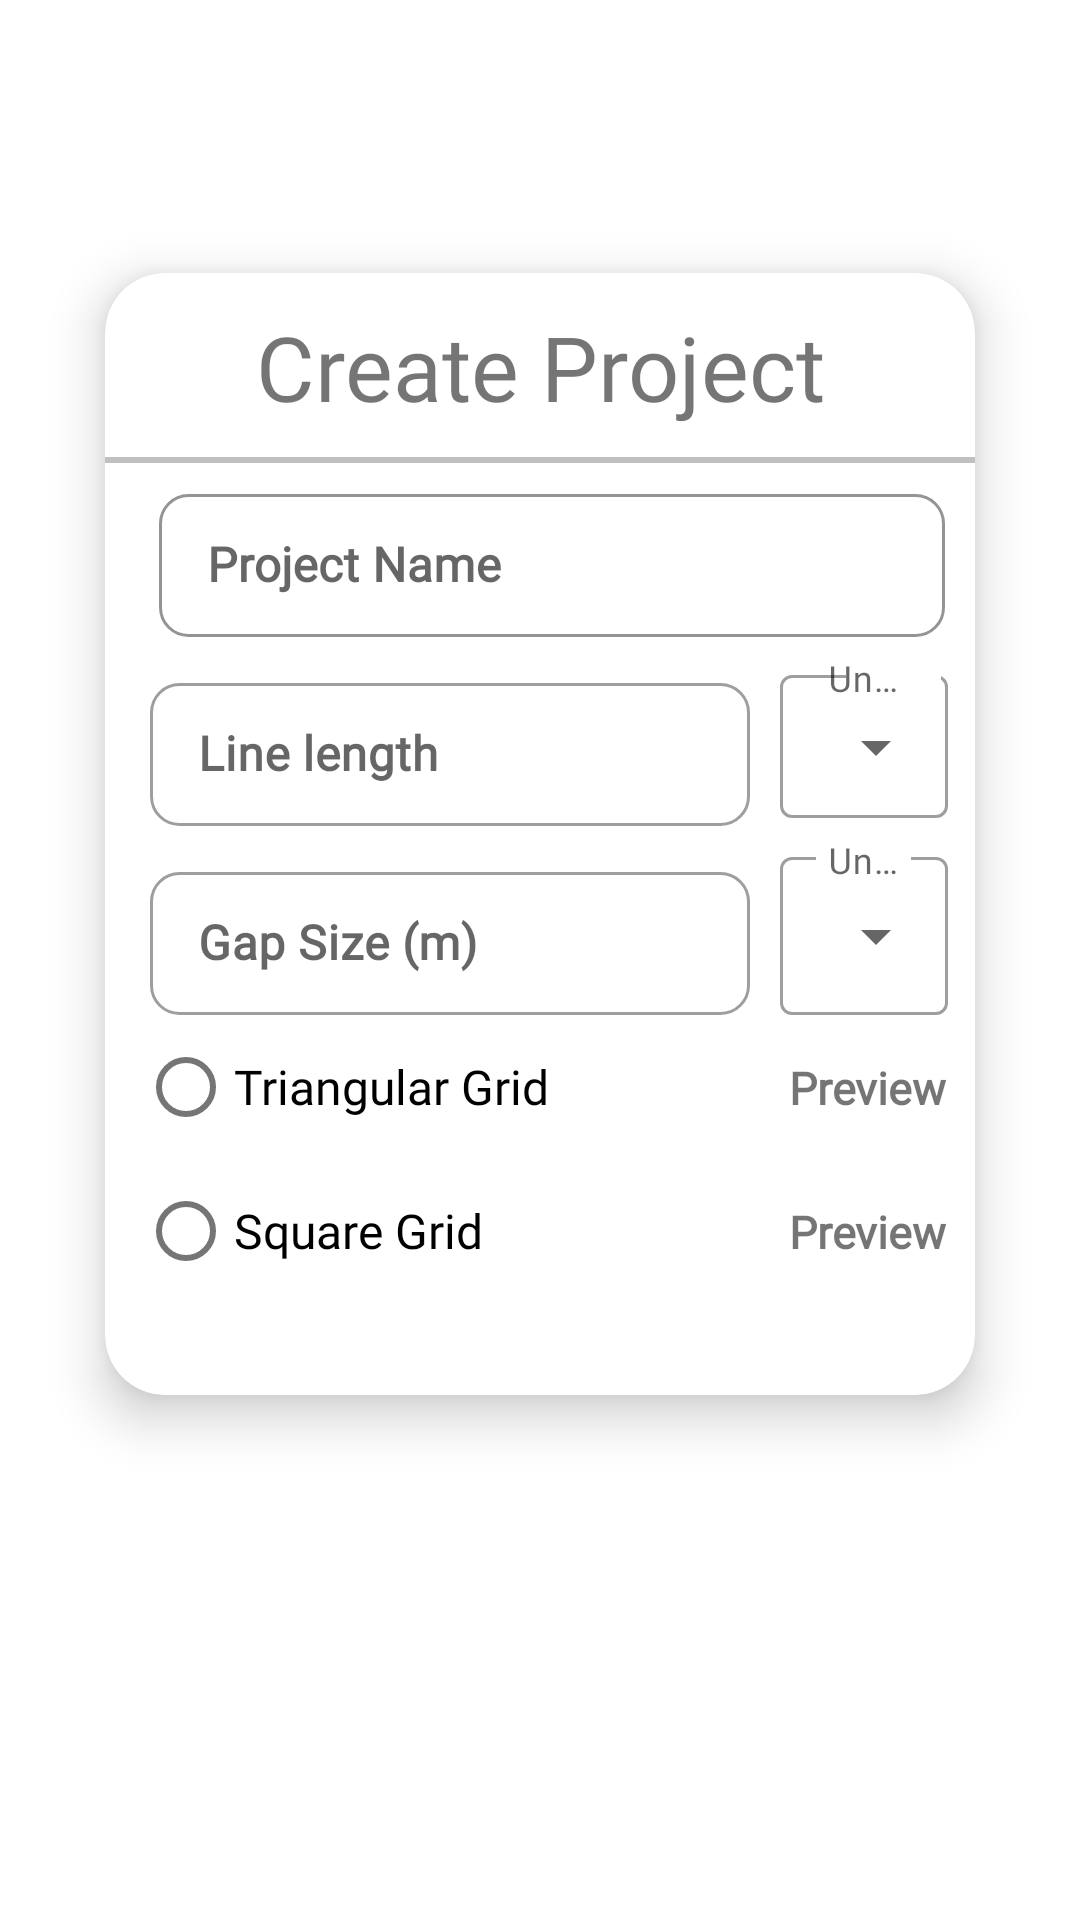

Here is an Android app screen rendered from its layout file. Give the layout XML and the strings, colors and styles it references.
<!-- AndroidManifest.xml: application theme Theme.Kibira -->
<!-- res/layout/activity_new_project.xml -->
<?xml version="1.0" encoding="utf-8"?>
<LinearLayout xmlns:android="http://schemas.android.com/apk/res/android"
    android:layout_width="match_parent"
    xmlns:app="http://schemas.android.com/apk/res-auto"
    android:layout_height="match_parent"
    xmlns:tools="http://schemas.android.com/tools"
    android:orientation="vertical"
    tools:context=".activities.MainActivity">

    <androidx.cardview.widget.CardView
        android:id="@+id/createProjectLayout"
        android:layout_width="match_parent"
        android:layout_height="446dp"
        android:layout_gravity="center"
        android:layout_marginStart="9dp"
        android:layout_marginTop="55dp"
        android:layout_marginEnd="9dp"
        app:cardBackgroundColor="@color/white"
        app:cardCornerRadius="20dp"
        app:cardElevation="10dp"
        app:cardMaxElevation="20dp"
        app:cardPreventCornerOverlap="true"
        app:cardUseCompatPadding="true">

        <LinearLayout
            android:layout_width="match_parent"
            android:layout_height="wrap_content"
            android:orientation="vertical">


            <TextView

                android:layout_width="match_parent"
                android:layout_height="wrap_content"
                android:layout_marginTop="1dp"
                android:fontFamily="@font/rosemary"
                android:paddingTop="10dp"
                android:paddingBottom="10dp"
                android:text="Create Project"
                android:textAlignment="center"
                android:textSize="30sp"
                android:textStyle="normal"

                >

            </TextView>

            <View
                android:layout_width="match_parent"
                android:layout_height="2dp"
                android:background="@color/hr" />


            <com.google.android.material.textfield.TextInputLayout
                style="@style/Widget.MaterialComponents.TextInputLayout.OutlinedBox.Dense"
                android:layout_width="match_parent"
                android:layout_height="match_parent"
                android:layout_marginLeft="10dp"
                android:layout_marginTop="5dp"
                android:layout_marginRight="10dp"
                android:fontFamily="@font/sans"
                android:hint="Project Name"
                android:textAlignment="center"
                android:textSize="16sp"
                android:textStyle="bold|normal"
                app:boxStrokeColor="@color/quantum_googgreen"
                app:boxStrokeWidth="1dp"
                app:shapeAppearanceOverlay="@style/button1">

                <com.google.android.material.textfield.TextInputEditText
                    android:id="@+id/ProjectName"
                    android:layout_width="match_parent"
                    android:layout_height="wrap_content"
                    android:layout_marginStart="8dp"
                    android:fontFamily="@font/rosemary"
                    android:inputType="text"
                    android:textSize="16sp"
                    android:textStyle="bold|normal"

                    />
            </com.google.android.material.textfield.TextInputLayout>

            <LinearLayout
                android:layout_width="match_parent"
                android:layout_height="match_parent"
                android:layout_marginStart="5dp"
                android:layout_marginTop="5dp"
                android:orientation="horizontal">

                <com.google.android.material.textfield.TextInputLayout
                    style="@style/Widget.MaterialComponents.TextInputLayout.OutlinedBox.Dense"
                    android:layout_width="200dp"
                    android:layout_height="match_parent"
                    android:layout_marginStart="10dp"
                    android:layout_marginTop="5dp"
                    app:shapeAppearanceOverlay="@style/button1">

                    <com.google.android.material.textfield.TextInputEditText
                        android:id="@+id/MeshSize"
                        android:layout_width="match_parent"
                        android:layout_height="wrap_content"
                        android:fontFamily="@font/rosemary"
                        android:hint="Line length"
                        android:textSize="16sp"
                        android:textStyle="bold|normal" />


                </com.google.android.material.textfield.TextInputLayout>

                <com.google.android.material.textfield.TextInputLayout
                    style="@style/Widget.MaterialComponents.TextInputLayout.OutlinedBox.Dense.ExposedDropdownMenu"
                    android:layout_width="match_parent"
                    android:layout_height="match_parent"

                    android:layout_marginEnd="5dp">

                    <AutoCompleteTextView
                        android:id="@+id/plotsizeDropDown"
                        android:layout_width="wrap_content"
                        android:layout_height="wrap_content"
                        android:layout_marginLeft="10dp"
                        android:layout_weight="1"
                        android:fontFamily="@font/rosemary"
                        android:hint="@string/units"
                        android:inputType="none"
                        android:text="Ft" />

                </com.google.android.material.textfield.TextInputLayout>


            </LinearLayout>

            <LinearLayout
                android:layout_width="match_parent"
                android:layout_height="match_parent"
                android:layout_marginStart="5dp"
                android:layout_marginTop="5dp"
                android:orientation="horizontal">

                <com.google.android.material.textfield.TextInputLayout
                    style="@style/Widget.MaterialComponents.TextInputLayout.OutlinedBox.Dense"
                    android:layout_width="200dp"
                    android:layout_height="match_parent"
                    android:layout_marginStart="10dp"
                    android:layout_marginTop="5dp"
                    app:shapeAppearanceOverlay="@style/button1">

                    <com.google.android.material.textfield.TextInputEditText
                        android:id="@+id/gapSize"
                        android:layout_width="match_parent"
                        android:layout_height="wrap_content"
                        android:fontFamily="@font/rosemary"
                        android:hint="Gap Size (m)"
                        android:textSize="16sp"
                        android:textStyle="bold|normal" />


                </com.google.android.material.textfield.TextInputLayout>

                <com.google.android.material.textfield.TextInputLayout
                    style="@style/Widget.MaterialComponents.TextInputLayout.OutlinedBox.Dense.ExposedDropdownMenu"
                    android:layout_width="match_parent"
                    android:layout_height="match_parent"
                    android:layout_marginLeft="10dp">

                    <AutoCompleteTextView

                        android:id="@+id/gapsizeDropDown"
                        android:layout_width="wrap_content"
                        android:layout_height="match_parent"
                        android:layout_weight="1"
                        android:fontFamily="@font/rosemary"
                        android:hint="@string/units"
                        android:inputType="none"
                        android:text="Ft" />

                </com.google.android.material.textfield.TextInputLayout>


            </LinearLayout>

            <RadioGroup
                android:id="@+id/meshType"
                android:layout_width="match_parent"
                android:layout_height="wrap_content"
                android:layout_marginStart="11dp">
                <LinearLayout
                    android:layout_width="match_parent"
                    android:layout_height="match_parent"
                    android:orientation="horizontal">

                    <com.google.android.material.radiobutton.MaterialRadioButton
                        android:layout_width="202dp"
                        android:layout_height="wrap_content"
                        android:width="50dp"
                        android:fontFamily="@font/rosemary"
                        android:text="@string/triangular_mesh"
                        android:textSize="16sp">

                    </com.google.android.material.radiobutton.MaterialRadioButton>

                    <TextView
                        android:id="@+id/previewTriangular"
                        android:layout_width="137dp"
                        android:layout_height="wrap_content"
                        android:layout_marginStart="15dp"
                        android:fontFamily="@font/rosemary"
                        android:text="@string/preview"
                        android:textAlignment="textStart"
                        android:textSize="15sp"
                        android:textStyle="bold" />

                </LinearLayout>
                <LinearLayout
                    android:layout_width="match_parent"
                    android:layout_height="match_parent"
                    android:orientation="horizontal">

                    <com.google.android.material.radiobutton.MaterialRadioButton
                        android:layout_width="202dp"
                        android:layout_height="wrap_content"
                        android:fontFamily="@font/rosemary"
                        android:text="@string/square_mesh"
                        android:textSize="16sp">

                    </com.google.android.material.radiobutton.MaterialRadioButton>

                    <TextView
                        android:id="@+id/previewSquare"
                        android:layout_width="137dp"
                        android:layout_height="wrap_content"
                        android:layout_marginStart="15dp"
                        android:width="40dp"
                        android:fontFamily="@font/rosemary"
                        android:text="@string/preview"
                        android:textAlignment="textStart"
                        android:textSize="15sp"
                        android:textStyle="bold" />
                </LinearLayout>

            </RadioGroup>

        </LinearLayout>
    </androidx.cardview.widget.CardView>


</LinearLayout>
<!-- resources referenced by this layout -->
<resources>
  <color name="hr">#c0c0c0</color>
  <color name="white">#FFFFFFFF</color>
  <string name="preview">Preview</string>
  <string name="square_mesh">Square Grid</string>
  <string name="triangular_mesh">Triangular Grid</string>
  <string name="units">Units</string>
  <style name="button1">
          <item name="cornerSize">20%</item>
      </style>
  <style name="Theme.Kibira" parent="Theme.MaterialComponents.DayNight.NoActionBar">
          
          <item name="colorPrimary">@color/quantum_googgreen</item>
          <item name="colorPrimaryVariant">@color/quantum_googgreen</item>
          <item name="colorOnPrimary">@color/white</item>
          
          <item name="colorSecondary">@color/green</item>
          <item name="colorSecondaryVariant">@color/teal_700</item>
          <item name="colorOnSecondary">@color/black</item>
          <item name="android:textColorHint">@color/quantum_googgreen</item>
          
          <item name="android:statusBarColor" tools:targetApi="l">?attr/colorPrimaryVariant</item>
          
      </style>
  <color name="green">#228B22</color>
  <color name="teal_700">#FF018786</color>
  <color name="black">#FF000000</color>
</resources>
